4-way image classification set "roi_masks" from GitHub (Edgar-Del/brain_watermark); label vocabulary: glioma, meningioma, no tumor, pituitary tumor.

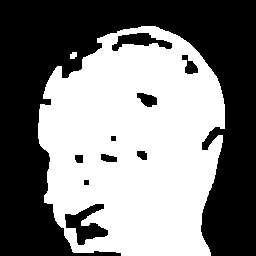
Label: meningioma

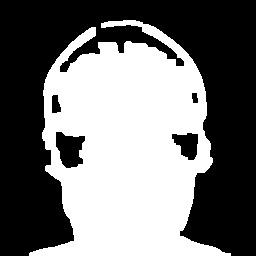
Label: no tumor

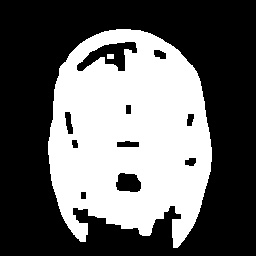
Label: glioma

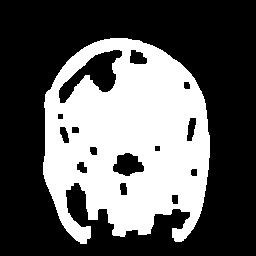
Label: glioma

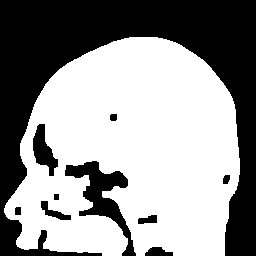
Label: pituitary tumor

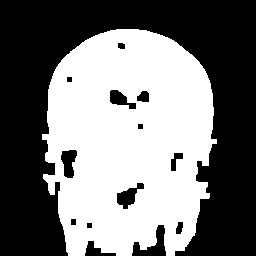
Label: meningioma
